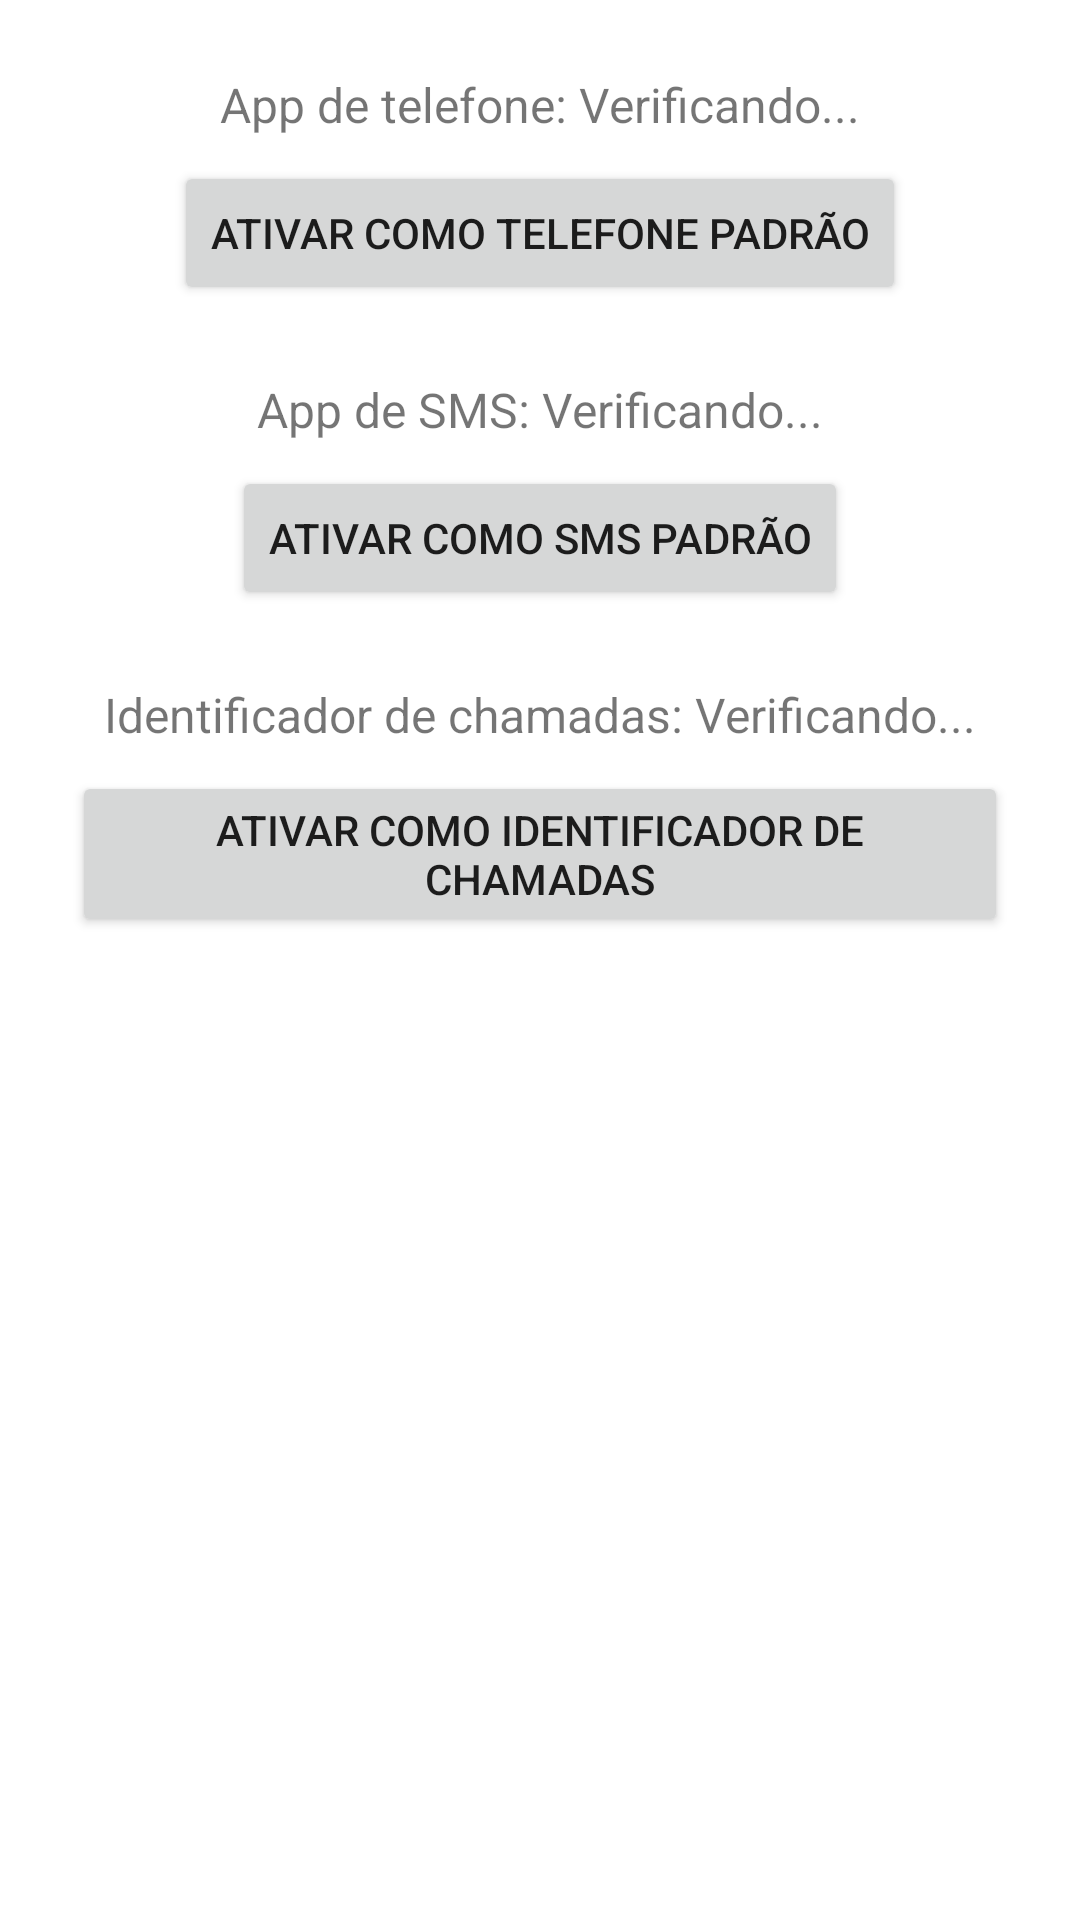

Write the Android layout XML for this screen, with the resource values it uses.
<!-- AndroidManifest.xml: application theme Theme.Muteme.NoActionBar -->
<!-- res/layout/activity_permissions_status.xml -->
<?xml version="1.0" encoding="utf-8"?>
<LinearLayout xmlns:android="http://schemas.android.com/apk/res/android"
    android:layout_width="match_parent"
    android:layout_height="match_parent"
    android:orientation="vertical"
    android:padding="24dp"
    android:gravity="center_horizontal">

    <TextView android:id="@+id/txtTelefoneStatus"
        android:layout_width="wrap_content"
        android:layout_height="wrap_content"
        android:text="App de telefone: Verificando..."
        android:textSize="16sp"
        android:layout_marginBottom="8dp" />

    <Button
        android:id="@+id/btnSetTelefone"
        android:layout_width="wrap_content"
        android:layout_height="wrap_content"
        android:text="Ativar como telefone padrão" />

    <View android:layout_height="24dp" android:layout_width="match_parent" />

    <TextView android:id="@+id/txtSmsStatus"
        android:layout_width="wrap_content"
        android:layout_height="wrap_content"
        android:text="App de SMS: Verificando..."
        android:textSize="16sp"
        android:layout_marginBottom="8dp" />

    <Button
        android:id="@+id/btnSetSms"
        android:layout_width="wrap_content"
        android:layout_height="wrap_content"
        android:text="Ativar como SMS padrão" />

    <View android:layout_height="24dp" android:layout_width="match_parent" />

    <TextView android:id="@+id/txtIdentificadorStatus"
        android:layout_width="wrap_content"
        android:layout_height="wrap_content"
        android:text="Identificador de chamadas: Verificando..."
        android:textSize="16sp"
        android:layout_marginBottom="8dp" />

    <Button
        android:id="@+id/btnSetIdentificador"
        android:layout_width="wrap_content"
        android:layout_height="wrap_content"
        android:text="Ativar como identificador de chamadas" />
</LinearLayout>
<!-- resources referenced by this layout -->
<resources>
  <style name="Theme.Muteme.NoActionBar">
          <item name="windowActionBar">false</item>
          <item name="windowNoTitle">true</item>
      </style>
</resources>
